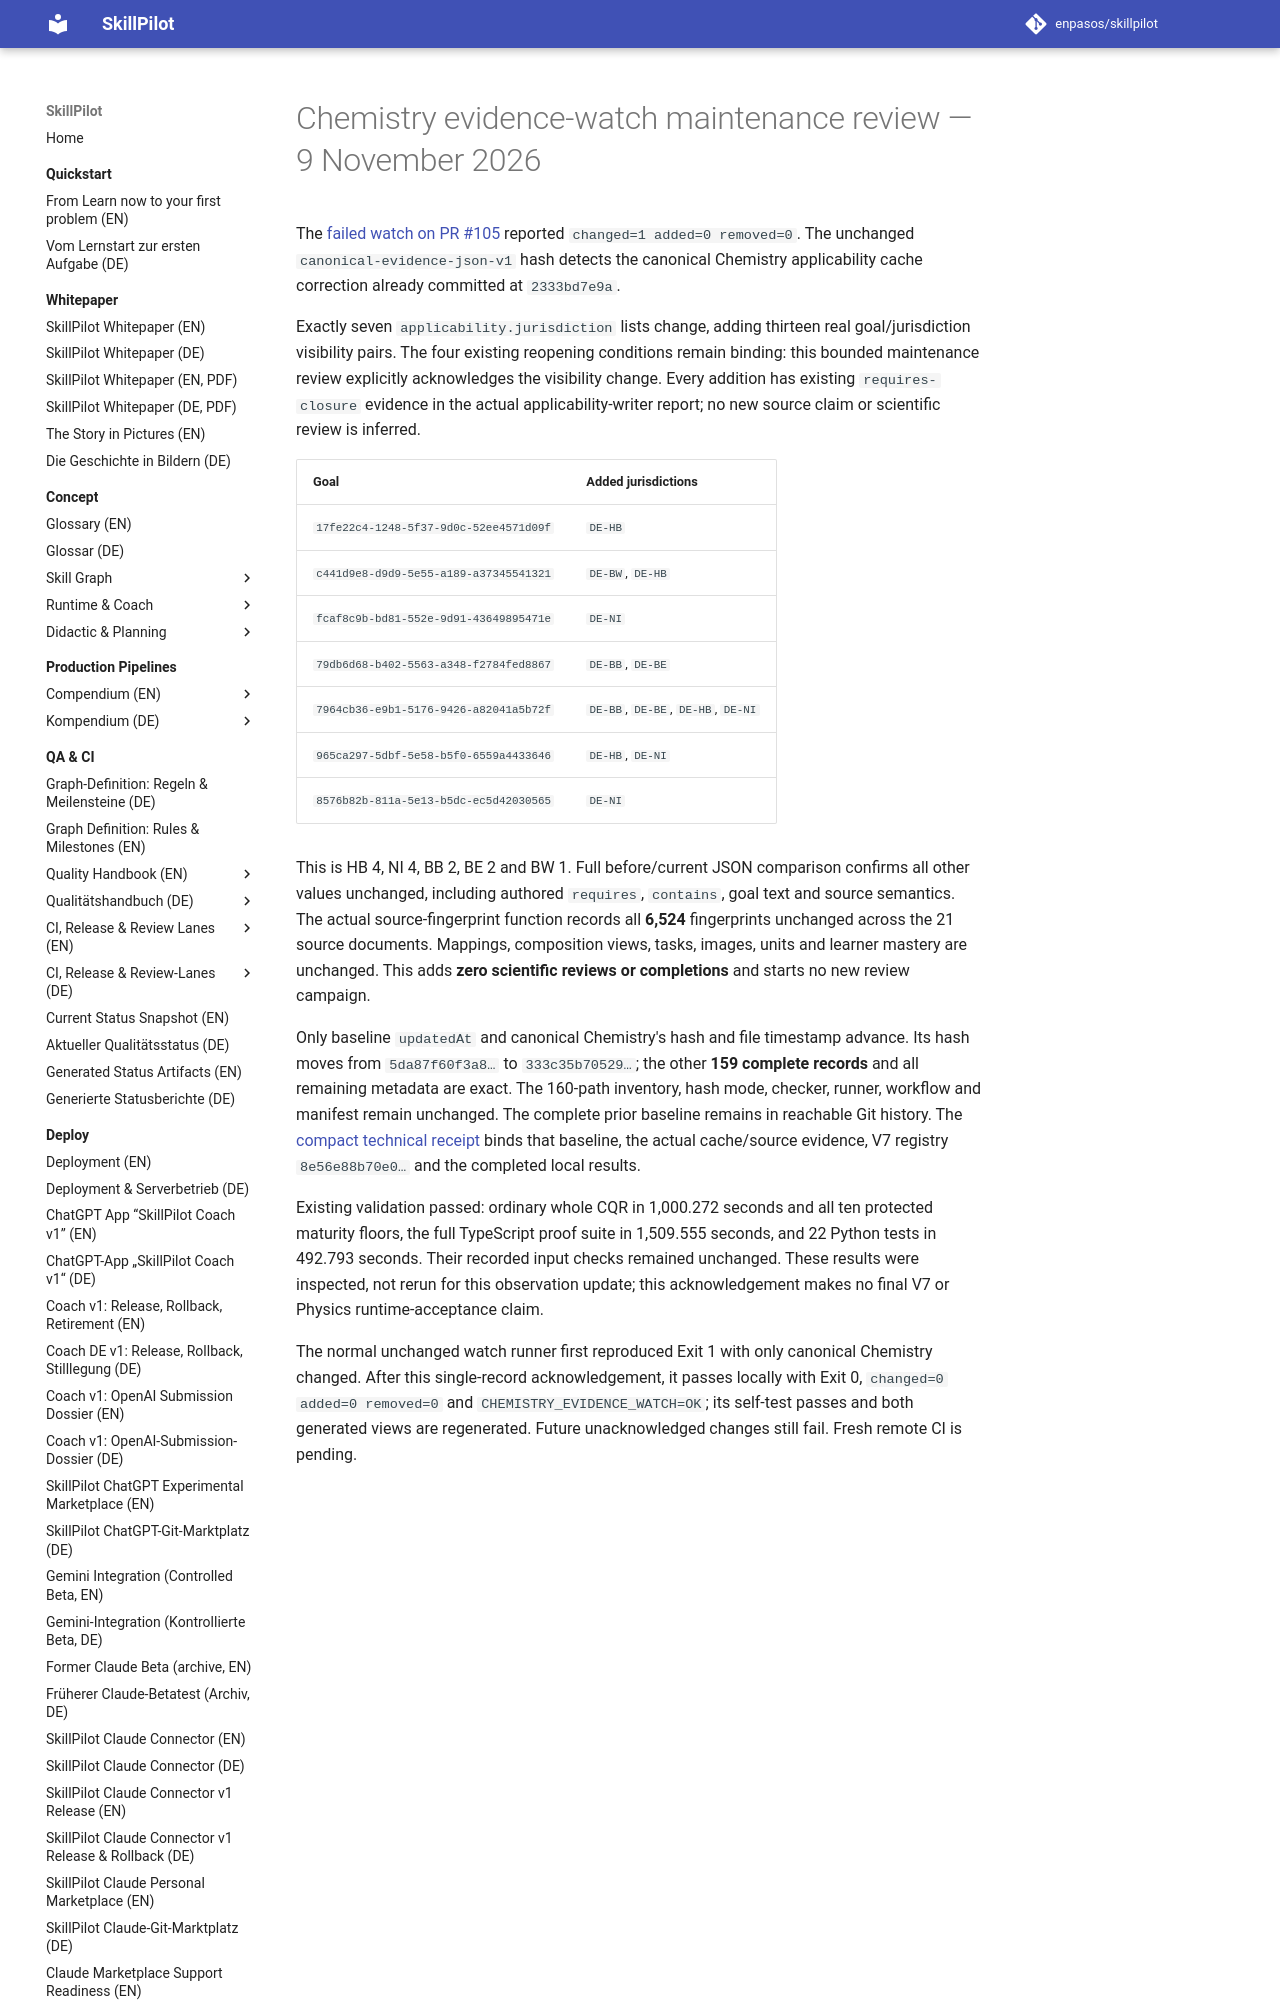

repository: enpasos/skillpilot · page: dev/canonical-gymnasium-chemistry-evidence-watch-review-2026-11-09/index.html · generator: mkdocs

# Chemistry evidence-watch maintenance review — 9 November 2026

The [failed watch on PR #105](https://github.com/enpasos/skillpilot/actions/runs/42695191030/job/129425049518)
reported `changed=1 added=0 removed=0`. The unchanged
`canonical-evidence-json-v1` hash detects the canonical Chemistry applicability
cache correction already committed at `2333bd7e9a`.

Exactly seven `applicability.jurisdiction` lists change, adding thirteen real
goal/jurisdiction visibility pairs. The four existing reopening conditions remain
binding: this bounded maintenance review explicitly acknowledges the visibility
change. Every addition has existing `requires-closure` evidence in the actual
applicability-writer report; no new source claim or scientific review is inferred.

| Goal | Added jurisdictions |
| --- | --- |
| `17fe22c4-1248-5f37-9d0c-52ee4571d09f` | `DE-HB` |
| `c441d9e8-d9d9-5e55-a189-a37345541321` | `DE-BW`, `DE-HB` |
| `fcaf8c9b-bd81-552e-9d91-43649895471e` | `DE-NI` |
| `79db6d68-b402-5563-a348-f2784fed8867` | `DE-BB`, `DE-BE` |
| `7964cb36-e9b1-5176-9426-a82041a5b72f` | `DE-BB`, `DE-BE`, `DE-HB`, `DE-NI` |
| `965ca297-5dbf-5e58-b5f0-6559a4433646` | `DE-HB`, `DE-NI` |
| `8576b82b-811a-5e13-b5dc-ec5d42030565` | `DE-NI` |

This is HB 4, NI 4, BB 2, BE 2 and BW 1. Full before/current JSON comparison
confirms all other values unchanged, including authored `requires`, `contains`,
goal text and source semantics. The actual source-fingerprint function records
all **6,524** fingerprints unchanged across the 21 source documents. Mappings,
composition views, tasks, images, units and learner mastery are unchanged. This
adds **zero scientific reviews or completions** and starts no new review campaign.

Only baseline `updatedAt` and canonical Chemistry's hash and file timestamp
advance. Its hash moves from `5da87f60f3a8…` to `333c35b70529…`; the other
**159 complete records** and all remaining metadata are exact. The 160-path
inventory, hash mode, checker, runner, workflow and manifest remain unchanged.
The complete prior baseline remains in reachable Git history. The
[compact technical receipt](https://github.com/enpasos/skillpilot/blob/main/qa-artifacts/ci-contract-audit/2026-11-09/g17-chemistry-cache-watch-ack/receipt.json)
binds that baseline, the actual cache/source evidence, V7 registry
`8e56e88b70e0…` and the completed local results.
